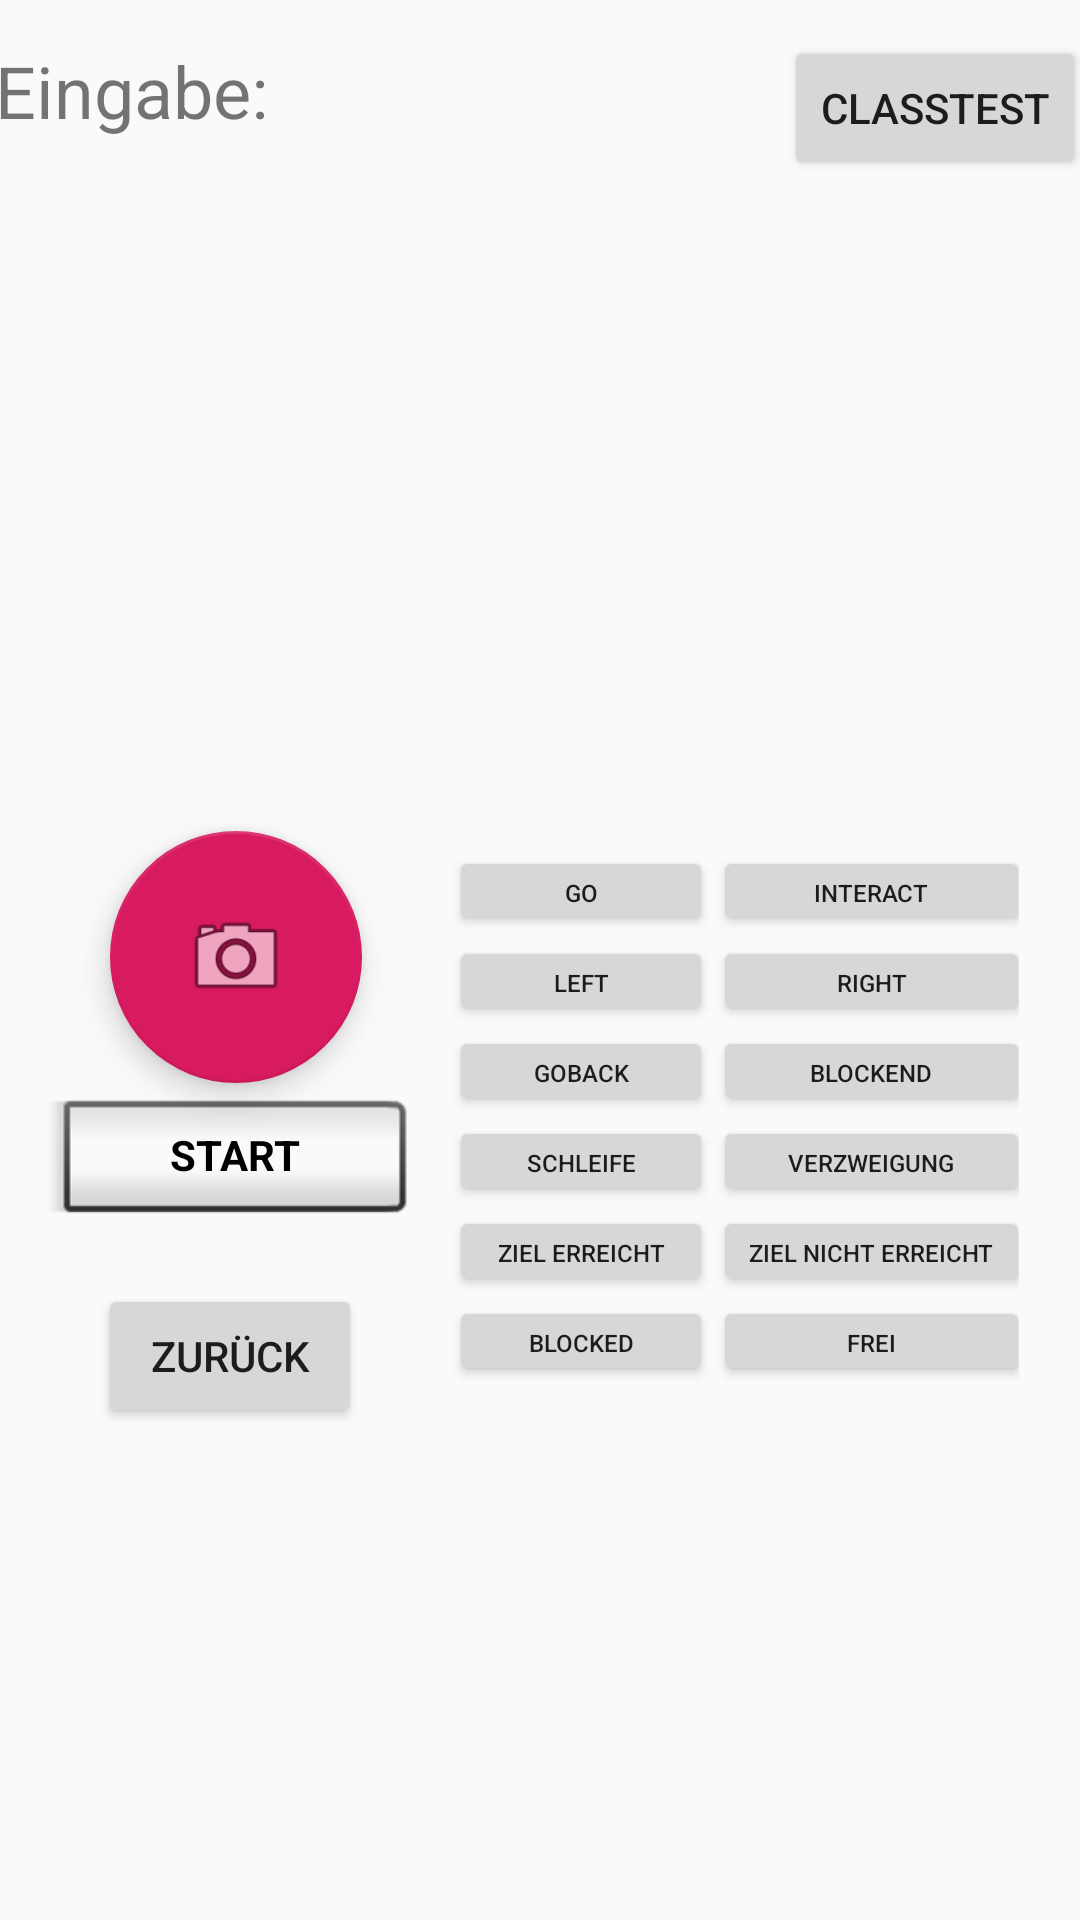

Write the Android layout XML for this screen, with the resource values it uses.
<!-- AndroidManifest.xml: application theme Theme.AppCompat.Light.DarkActionBar -->
<!-- res/layout/fragment_commands_testing.xml -->
<?xml version="1.0" encoding="utf-8"?>
<android.support.constraint.ConstraintLayout xmlns:android="http://schemas.android.com/apk/res/android"
    xmlns:app="http://schemas.android.com/apk/res-auto"
    xmlns:tools="http://schemas.android.com/tools"
    android:layout_width="match_parent"
    android:layout_height="match_parent"
    tools:context=".ui.ingame.fragments.CommandsFragment">

    <GridView
        android:id="@+id/imageGridview"
        android:layout_width="342dp"
        android:layout_height="218dp"
        android:layout_marginStart="8dp"
        android:layout_marginTop="12dp"
        android:layout_marginEnd="8dp"
        android:layout_marginBottom="8dp"
        android:columnWidth="50dp"
        android:gravity="center"
        android:horizontalSpacing="2dp"
        android:numColumns="5"
        android:stretchMode="columnWidth"
        android:verticalSpacing="10dp"
        app:layout_constraintBottom_toTopOf="@+id/tableLayout"
        app:layout_constraintEnd_toEndOf="parent"
        app:layout_constraintHorizontal_bias="0.0"
        app:layout_constraintStart_toStartOf="parent"
        app:layout_constraintTop_toBottomOf="@+id/parserTextView" />

    <Button
        android:id="@+id/libgdxBtn"
        style="@android:style/Widget.Button.Inset"
        android:layout_width="122dp"
        android:layout_height="49dp"
        android:layout_marginStart="16dp"
        android:layout_marginTop="16dp"
        android:text="START"
        android:textStyle="bold"
        app:layout_constraintStart_toStartOf="parent"
        app:layout_constraintTop_toBottomOf="@+id/cameraFABtn" />


    <android.support.design.widget.FloatingActionButton
        android:id="@+id/cameraFABtn"
        android:layout_width="wrap_content"
        android:layout_height="wrap_content"
        android:layout_marginStart="58dp"
        android:layout_marginTop="17dp"
        android:layout_marginEnd="58dp"
        android:clickable="true"
        android:scaleType="center"
        android:scaleX="1.5"
        android:scaleY="1.5"
        android:src="@android:drawable/ic_menu_camera"
        app:backgroundTint="@color/design_color_red"
        app:layout_constraintEnd_toStartOf="@+id/tableLayout"
        app:layout_constraintHorizontal_bias="0.333"
        app:layout_constraintStart_toStartOf="parent"
        app:layout_constraintTop_toBottomOf="@+id/imageGridview" />

    <TextView
        android:id="@+id/textViewEingabe"
        android:layout_width="96dp"
        android:layout_height="32dp"
        android:layout_marginStart="8dp"
        android:layout_marginTop="12dp"
        android:layout_marginEnd="8dp"
        android:layout_marginBottom="8dp"
        android:text="Eingabe:"
        android:textSize="24sp"
        app:layout_constraintBottom_toTopOf="@+id/imageGridview"
        app:layout_constraintEnd_toStartOf="@+id/parserTextView"
        app:layout_constraintStart_toStartOf="parent"
        app:layout_constraintTop_toTopOf="parent" />

    <TableLayout
        android:id="@+id/tableLayout"
        android:layout_width="190dp"
        android:layout_height="188dp"
        android:layout_marginStart="15dp"
        android:layout_marginTop="8dp"
        android:layout_marginEnd="27dp"
        app:layout_constraintEnd_toEndOf="parent"
        app:layout_constraintHorizontal_bias="0.352"
        app:layout_constraintStart_toEndOf="@+id/libgdxBtn"
        app:layout_constraintTop_toBottomOf="@+id/imageGridview">

        <TableRow>

            <Button
                android:id="@+id/goBtn"
                android:layout_width="wrap_content"
                android:layout_height="30dp"
                android:text="Go"
                android:textSize="8sp"
                tools:layout_editor_absoluteX="160dp"
                tools:layout_editor_absoluteY="322dp" />

            <Button
                android:id="@+id/interactBtn"
                android:layout_width="wrap_content"
                android:layout_height="30dp"
                android:text="interact"
                android:textSize="8sp"
                tools:layout_editor_absoluteX="276dp"
                tools:layout_editor_absoluteY="320dp" />
        </TableRow>

        <TableRow>

            <Button
                android:id="@+id/leftBtn"
                android:layout_width="wrap_content"
                android:layout_height="30dp"
                android:text="left"
                android:textSize="8sp"
                tools:layout_editor_absoluteX="160dp"
                tools:layout_editor_absoluteY="380dp" />

            <Button
                android:id="@+id/rightBtn"
                android:layout_width="wrap_content"
                android:layout_height="30dp"
                android:text="RIGHT"
                android:textSize="8sp"
                tools:layout_editor_absoluteX="276dp"
                tools:layout_editor_absoluteY="373dp" />
        </TableRow>

        <TableRow>

            <Button
                android:id="@+id/goBackBtn"
                android:layout_width="wrap_content"
                android:layout_height="30dp"
                android:text="goBack"
                android:textSize="8sp"
                tools:layout_editor_absoluteX="168dp"
                tools:layout_editor_absoluteY="444dp" />

            <Button
                android:id="@+id/blockEndBtn"
                android:layout_width="wrap_content"
                android:layout_height="30dp"
                android:text="blockEnd"
                android:textSize="8sp"
                tools:layout_editor_absoluteX="278dp"
                tools:layout_editor_absoluteY="431dp" />
        </TableRow>

        <TableRow>

            <Button
                android:id="@+id/loopBtn"
                android:layout_width="wrap_content"
                android:layout_height="30dp"
                android:text="Schleife"
                android:textSize="8sp"
                tools:layout_editor_absoluteX="160dp"
                tools:layout_editor_absoluteY="322dp" />

            <Button
                android:id="@+id/branchBtn"
                android:layout_width="wrap_content"
                android:layout_height="30dp"
                android:text="Verzweigung"
                android:textSize="8sp"
                tools:layout_editor_absoluteX="276dp"
                tools:layout_editor_absoluteY="320dp" />
        </TableRow>

        <TableRow>

            <Button
                android:id="@+id/goalBtn"
                android:layout_width="wrap_content"
                android:layout_height="30dp"
                android:text="Ziel erreicht"
                android:textSize="8sp"
                tools:layout_editor_absoluteX="160dp"
                tools:layout_editor_absoluteY="322dp" />

            <Button
                android:id="@+id/noGoalBtn"
                android:layout_width="wrap_content"
                android:layout_height="30dp"
                android:text="Ziel nicht erreicht"
                android:textSize="8sp"
                tools:layout_editor_absoluteX="276dp"
                tools:layout_editor_absoluteY="320dp" />
        </TableRow>

        <TableRow>

            <Button
                android:id="@+id/blockedBtn"
                android:layout_width="wrap_content"
                android:layout_height="30dp"
                android:text="BLOCKED"
                android:textSize="8sp"
                tools:layout_editor_absoluteX="160dp"
                tools:layout_editor_absoluteY="322dp" />

            <Button
                android:id="@+id/freeBtn"
                android:layout_width="wrap_content"
                android:layout_height="30dp"
                android:text="FREI"
                android:textSize="8sp"
                tools:layout_editor_absoluteX="276dp"
                tools:layout_editor_absoluteY="320dp" />
        </TableRow>

    </TableLayout>

    <Button
        android:id="@+id/classTestBtn"
        android:layout_width="wrap_content"
        android:layout_height="wrap_content"
        android:layout_marginStart="8dp"
        android:layout_marginTop="12dp"
        android:layout_marginEnd="8dp"
        android:text="Classtest"
        app:layout_constraintEnd_toEndOf="parent"
        app:layout_constraintStart_toEndOf="@+id/parserTextView"
        app:layout_constraintTop_toTopOf="parent" />

    <Button
        android:id="@+id/wrongBtn"
        android:layout_width="wrap_content"
        android:layout_height="wrap_content"
        android:layout_marginStart="8dp"
        android:layout_marginTop="16dp"
        android:layout_marginEnd="8dp"
        android:text="zurück"
        app:layout_constraintEnd_toEndOf="parent"
        app:layout_constraintHorizontal_bias="0.096"
        app:layout_constraintStart_toStartOf="parent"
        app:layout_constraintTop_toBottomOf="@+id/libgdxBtn" />

    <TextView
        android:id="@+id/parserTextView"
        android:layout_width="136dp"
        android:layout_height="32dp"
        android:layout_marginStart="7dp"
        android:layout_marginTop="12dp"
        android:layout_marginEnd="8dp"
        app:layout_constraintEnd_toStartOf="@+id/classTestBtn"
        app:layout_constraintStart_toEndOf="@+id/textViewEingabe"
        app:layout_constraintTop_toTopOf="parent" />

</android.support.constraint.ConstraintLayout>
<!-- resources referenced by this layout -->
<resources>
  <color name="design_color_red">#d81b60</color>
</resources>
